Labelled photos from "#Custom-Food-Dataset", an image-classification folder in Kiroharth/AI_tensorflow. The possible labels are: artichoke, bagel, banana, bell pepper, broccoli, burrito, cauliflower, corn, cornmeal, cucumber, fig, guacamole, ice cream, lemon, orange, pear, pineapple, pizza, pomegranate, popcorn, pretzel, strawberry.

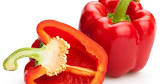
Label: bell pepper

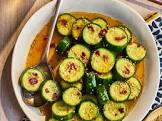
Label: cucumber

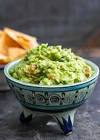
Label: guacamole

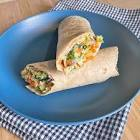
Label: burrito

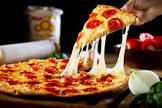
Label: pizza

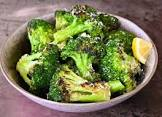
Label: broccoli
